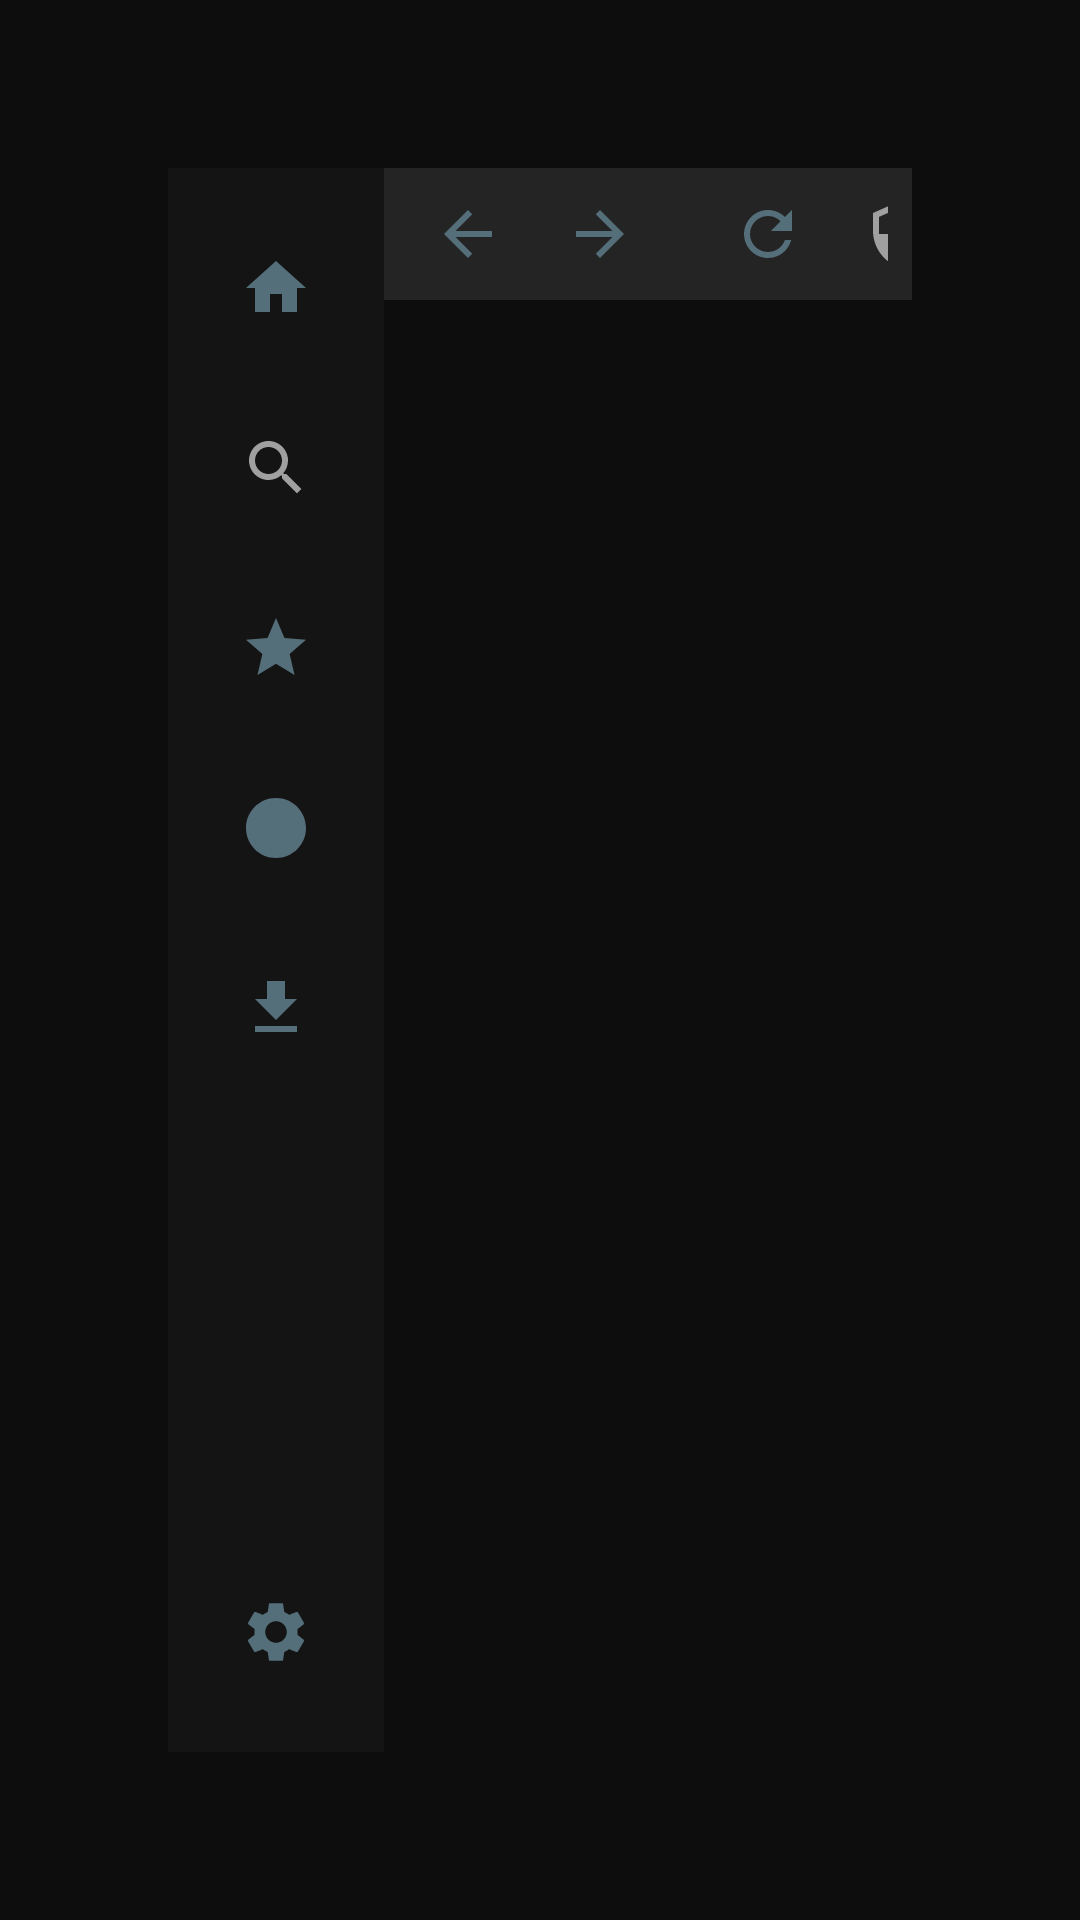

The Android layout XML behind this screen, and the referenced resources:
<!-- AndroidManifest.xml: application theme Theme.CarBrowser -->
<!-- res/layout/activity_tv_main.xml -->
<?xml version="1.0" encoding="utf-8"?>
<FrameLayout xmlns:android="http://schemas.android.com/apk/res/android"
    android:id="@+id/root_layout"
    android:layout_width="match_parent"
    android:layout_height="match_parent"
    android:background="#0D0D0D">

    <LinearLayout
        android:id="@+id/safe_area"
        android:layout_width="match_parent"
        android:layout_height="match_parent"
        android:orientation="horizontal"
        android:padding="@dimen/overscan_padding">

        
        <LinearLayout
            android:id="@+id/side_nav"
            android:layout_width="@dimen/side_nav_width"
            android:layout_height="match_parent"
            android:orientation="vertical"
            android:background="#141414"
            android:gravity="center_horizontal"
            android:paddingTop="12dp"
            android:paddingBottom="12dp"
            android:paddingStart="8dp"
            android:paddingEnd="8dp">

            <ImageButton
                android:id="@+id/nav_home"
                style="@style/TVNavItem"
                android:src="@drawable/ic_home"
                android:contentDescription="首页"
                android:activated="true" />

            <ImageButton
                android:id="@+id/nav_search"
                style="@style/TVNavItem"
                android:src="@drawable/ic_search"
                android:contentDescription="搜索"
                android:layout_marginTop="4dp" />

            <ImageButton
                android:id="@+id/nav_bookmark"
                style="@style/TVNavItem"
                android:src="@drawable/ic_bookmark"
                android:contentDescription="书签"
                android:layout_marginTop="4dp" />

            <ImageButton
                android:id="@+id/nav_video"
                style="@style/TVNavItem"
                android:src="@drawable/ic_play"
                android:contentDescription="视频工具"
                android:layout_marginTop="4dp" />

            <ImageButton
                android:id="@+id/nav_tabs"
                style="@style/TVNavItem"
                android:src="@drawable/ic_download"
                android:contentDescription="标签页"
                android:layout_marginTop="4dp" />

            
            <View
                android:layout_width="1dp"
                android:layout_height="0dp"
                android:layout_weight="1" />

            <ImageButton
                android:id="@+id/nav_settings"
                style="@style/TVNavItem"
                android:src="@drawable/ic_settings"
                android:contentDescription="设置" />

        </LinearLayout>

        
        <LinearLayout
            android:id="@+id/content_zone"
            android:layout_width="0dp"
            android:layout_height="match_parent"
            android:layout_weight="1"
            android:orientation="vertical"
            android:background="#0D0D0D">

            
            <LinearLayout
                android:id="@+id/address_bar"
                android:layout_width="match_parent"
                android:layout_height="@dimen/tv_url_bar_height"
                android:orientation="horizontal"
                android:background="#242424"
                android:gravity="center_vertical"
                android:paddingStart="8dp"
                android:paddingEnd="8dp">

                <ImageButton
                    android:id="@+id/btn_back"
                    android:layout_width="@dimen/tv_nav_button_size"
                    android:layout_height="@dimen/tv_nav_button_size"
                    android:src="@drawable/ic_back"
                    android:background="@drawable/tv_focusable_bg"
                    android:focusable="true"
                    android:focusableInTouchMode="true"
                    android:contentDescription="后退" />

                <ImageButton
                    android:id="@+id/btn_forward"
                    android:layout_width="@dimen/tv_nav_button_size"
                    android:layout_height="@dimen/tv_nav_button_size"
                    android:src="@drawable/ic_forward"
                    android:background="@drawable/tv_focusable_bg"
                    android:focusable="true"
                    android:focusableInTouchMode="true"
                    android:contentDescription="前进"
                    android:layout_marginStart="4dp" />

                <EditText
                    android:id="@+id/url_bar"
                    android:layout_width="0dp"
                    android:layout_height="36dp"
                    android:layout_weight="1"
                    android:layout_marginStart="8dp"
                    android:layout_marginEnd="8dp"
                    android:hint="搜索或输入网址"
                    android:textSize="@dimen/tv_url_bar_text_size"
                    android:textColor="#F0F0F0"
                    android:textColorHint="#666666"
                    android:singleLine="true"
                    android:imeOptions="actionGo"
                    android:inputType="textUri"
                    android:background="@drawable/tv_focusable_bg"
                    android:paddingStart="12dp"
                    android:paddingEnd="12dp"
                    android:focusable="true"
                    android:focusableInTouchMode="true" />

                <ImageButton
                    android:id="@+id/btn_refresh"
                    android:layout_width="@dimen/tv_nav_button_size"
                    android:layout_height="@dimen/tv_nav_button_size"
                    android:src="@drawable/ic_refresh"
                    android:background="@drawable/tv_focusable_bg"
                    android:focusable="true"
                    android:focusableInTouchMode="true"
                    android:contentDescription="刷新" />

                <ImageButton
                    android:id="@+id/btn_adblock"
                    android:layout_width="@dimen/tv_nav_button_size"
                    android:layout_height="@dimen/tv_nav_button_size"
                    android:src="@drawable/ic_shield"
                    android:background="@drawable/tv_focusable_bg"
                    android:focusable="true"
                    android:focusableInTouchMode="true"
                    android:contentDescription="广告拦截"
                    android:layout_marginStart="4dp" />

            </LinearLayout>

            
            <ProgressBar
                android:id="@+id/progress_bar"
                style="@android:style/Widget.ProgressBar.Horizontal"
                android:layout_width="match_parent"
                android:layout_height="3dp"
                android:max="100"
                android:progressTint="#4FC3F7"
                android:visibility="gone" />

            
            <FrameLayout
                android:id="@+id/tab_container"
                android:layout_width="match_parent"
                android:layout_height="0dp"
                android:layout_weight="1" />

        </LinearLayout>

    </LinearLayout>

    
    <FrameLayout
        android:id="@+id/panel_overlay"
        android:layout_width="match_parent"
        android:layout_height="match_parent"
        android:visibility="gone"
        android:background="#99000000">

        <LinearLayout
            android:id="@+id/panel_container"
            android:layout_width="640dp"
            android:layout_height="wrap_content"
            android:layout_gravity="center"
            android:orientation="vertical"
            android:background="#242424"
            android:padding="20dp"
            android:elevation="8dp">

            <TextView
                android:id="@+id/panel_title"
                android:layout_width="match_parent"
                android:layout_height="wrap_content"
                android:textColor="#4FC3F7"
                android:textSize="20sp"
                android:layout_marginBottom="16dp" />

            <ScrollView
                android:id="@+id/panel_scroll"
                android:layout_width="match_parent"
                android:layout_height="wrap_content"
                android:maxHeight="400dp">

                <LinearLayout
                    android:id="@+id/panel_content"
                    android:layout_width="match_parent"
                    android:layout_height="wrap_content"
                    android:orientation="vertical" />

            </ScrollView>

        </LinearLayout>

    </FrameLayout>

</FrameLayout>
<!-- resources referenced by this layout -->
<resources>
  <dimen name="overscan_padding">56dp</dimen>
  <dimen name="side_nav_width">72dp</dimen>
  <dimen name="tv_nav_button_size">40dp</dimen>
  <dimen name="tv_url_bar_height">44dp</dimen>
  <dimen name="tv_url_bar_text_size">16sp</dimen>
  <!-- drawable ic_back (drawable) -->
  <?xml version="1.0" encoding="utf-8"?>
  <vector xmlns:android="http://schemas.android.com/apk/res/android"
      android:width="24dp"
      android:height="24dp"
      android:viewportWidth="24"
      android:viewportHeight="24"
      android:tint="#546E7A">
      <path
          android:fillColor="#546E7A"
          android:pathData="M20,11H7.83l5.59,-5.59L12,4l-8,8 8,8 1.41,-1.41L7.83,13H20v-2z"/>
  </vector>
  <!-- drawable ic_bookmark (drawable) -->
  <?xml version="1.0" encoding="utf-8"?>
  <vector xmlns:android="http://schemas.android.com/apk/res/android"
      android:width="24dp"
      android:height="24dp"
      android:viewportWidth="24"
      android:viewportHeight="24"
      android:tint="#546E7A">
      <path
          android:fillColor="#546E7A"
          android:pathData="M12,17.27L18.18,21l-1.64,-7.03L22,9.24l-7.19,-0.61L12,2 9.19,8.63 2,9.24l5.46,4.73L5.82,21z"/>
  </vector>
  <!-- drawable ic_download (drawable) -->
  <?xml version="1.0" encoding="utf-8"?>
  <vector xmlns:android="http://schemas.android.com/apk/res/android"
      android:width="24dp"
      android:height="24dp"
      android:viewportWidth="24"
      android:viewportHeight="24"
      android:tint="#546E7A">
      <path
          android:fillColor="#546E7A"
          android:pathData="M19,9h-4V3H9v6H5l7,7 7,-7zM5,18v2h14v-2H5z"/>
  </vector>
  <!-- drawable ic_forward (drawable) -->
  <?xml version="1.0" encoding="utf-8"?>
  <vector xmlns:android="http://schemas.android.com/apk/res/android"
      android:width="24dp"
      android:height="24dp"
      android:viewportWidth="24"
      android:viewportHeight="24"
      android:tint="#546E7A">
      <path
          android:fillColor="#546E7A"
          android:pathData="M12,4l-1.41,1.41L16.17,11H4v2h12.17l-5.58,5.59L12,20l8,-8z"/>
  </vector>
  <!-- drawable ic_home (drawable) -->
  <?xml version="1.0" encoding="utf-8"?>
  <vector xmlns:android="http://schemas.android.com/apk/res/android"
      android:width="24dp"
      android:height="24dp"
      android:viewportWidth="24"
      android:viewportHeight="24"
      android:tint="#546E7A">
      <path
          android:fillColor="#546E7A"
          android:pathData="M10,20v-6h4v6h5v-8h3L12,3 2,12h3v8z"/>
  </vector>
  <!-- drawable ic_play (drawable) -->
  <?xml version="1.0" encoding="utf-8"?>
  <vector xmlns:android="http://schemas.android.com/apk/res/android"
      android:width="24dp"
      android:height="24dp"
      android:viewportWidth="24"
      android:viewportHeight="24"
      android:tint="#546E7A">
      <path
          android:fillColor="#546E7A"
          android:pathData="M12,2C6.48,2 2,6.48 2,12s4.48,10 10,10 10,-4.48 10,-10S17.52,2 12,2zM10,17l5,-5 -5,-5v10z"/>
  </vector>
  <style name="TVNavItem">
          <item name="android:layout_width">56dp</item>
          <item name="android:layout_height">56dp</item>
          <item name="android:focusable">true</item>
          <item name="android:focusableInTouchMode">true</item>
          <item name="android:background">@drawable/tv_nav_item_bg</item>
          <item name="android:gravity">center</item>
      </style>
  <style name="Theme.CarBrowser" parent="Theme.MaterialComponents.Light.NoActionBar">
          <item name="colorPrimary">#1E88E5</item>
          <item name="colorPrimaryDark">#1565C0</item>
          <item name="colorAccent">#FF6D00</item>
          <item name="android:windowFullscreen">true</item>
          <item name="android:windowNoTitle">true</item>
          <item name="android:windowContentOverlay">@null</item>
      </style>
</resources>
